Dataset: Disease Detection Dataset (GitHub, Neural-Ninja/Crop-Disease-Detection-and-Severity-Estimation-PLOS-ONE). Classes: tomato bacterial spot, tomato early blight, tomato late blight, tomato leaf mold, tomato septoria leaf spot, tomato spider mites two spotted spider mite, tomato target spot, tomato yellow leaf curl virus, tomato mosaic virus, tomato healthy.

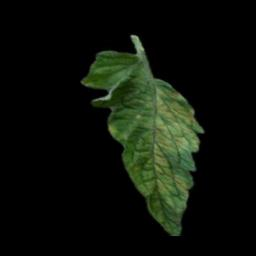
Label: tomato leaf mold

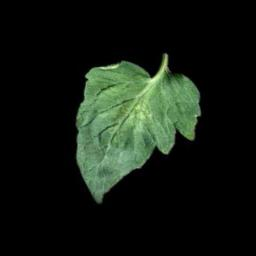
Label: tomato spider mites two spotted spider mite

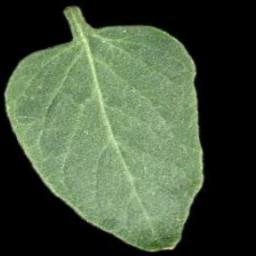
Label: tomato healthy

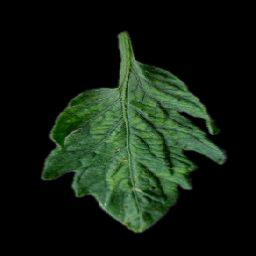
Label: tomato mosaic virus

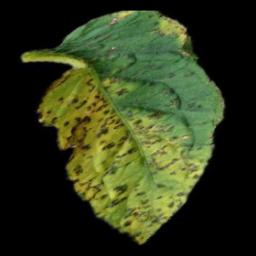
Label: tomato bacterial spot

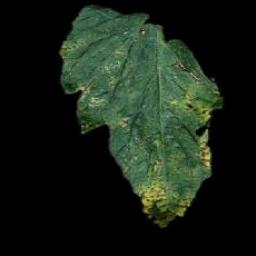
Label: tomato septoria leaf spot
